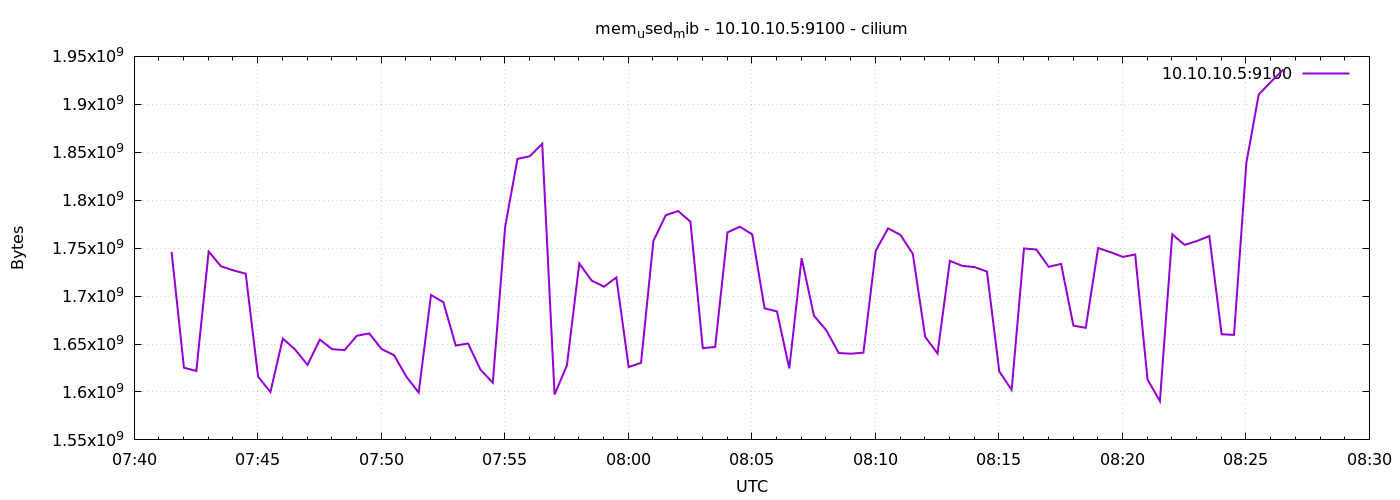

Data behind this chart, as committed beside it:
1776930091	1746001920
1776930121	1625317376
1776930151	1621868544
1776930181	1746464768
1776930211	1731039232
1776930241	1726853120
1776930271	1723305984
1776930301	1615941632
1776930331	1599938560
1776930361	1655660544
1776930391	1644285952
1776930421	1628213248
1776930451	1654607872
1776930481	1644584960
1776930511	1643642880
1776930541	1658617856
1776930571	1661063168
1776930601	1644736512
1776930631	1638449152
1776930661	1615978496
1776930691	1599397888
1776930721	1701130240
1776930751	1693593600
1776930781	1648406528
1776930811	1650540544
1776930841	1623302144
1776930871	1609646080
1776930901	1772212224
1776930931	1843122176
1776930961	1845878784
1776930991	1858920448
1776931021	1597280256
1776931051	1627713536
1776931081	1733947392
1776931111	1716228096
1776931141	1709776896
1776931171	1719463936
1776931201	1626013696
1776931231	1630359552
1776931261	1757507584
1776931291	1784356864
1776931321	1788710912
1776931351	1777545216
1776931381	1645678592
1776931411	1646952448
1776931441	1766461440
1776931471	1772363776
1776931501	1764352000
1776931531	1687195648
1776931561	1684017152
1776931591	1624526848
1776931621	1739522048
1776931651	1679405056
1776931681	1664253952
1776931711	1640652800
1776931741	1639874560
1776931771	1641050112
1776931801	1747390464
1776931831	1770639360
1776931861	1763794944
1776931891	1744060416
... 30 more rows
